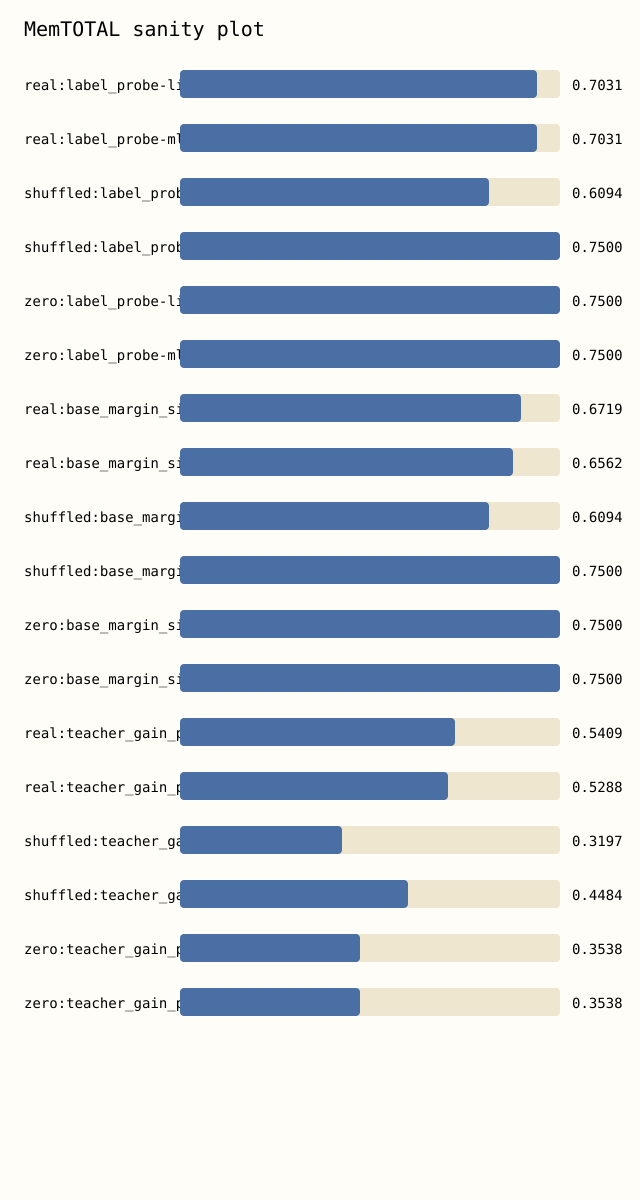

The file beside this chart, header and first rows:
accuracy, auroc, feature_mode, model_kind, target_name, task_kind
0.7031, nan, real, linear, label_probe, multiclass
0.7031, nan, real, mlp, label_probe, multiclass
0.6094, nan, shuffled, linear, label_probe, multiclass
0.75, nan, shuffled, mlp, label_probe, multiclass
0.75, nan, zero, linear, label_probe, multiclass
0.75, nan, zero, mlp, label_probe, multiclass
0.6719, 0.5732, real, linear, base_margin_sign_probe, binary
0.6562, 0.4021, real, mlp, base_margin_sign_probe, binary
0.6094, 0.412, shuffled, linear, base_margin_sign_probe, binary
0.75, 0.4491, shuffled, mlp, base_margin_sign_probe, binary
0.75, 0.6462, zero, linear, base_margin_sign_probe, binary
0.75, 0.6462, zero, mlp, base_margin_sign_probe, binary
0.625, 0.5409, real, linear, teacher_gain_probe, binary
0.7031, 0.5288, real, mlp, teacher_gain_probe, binary
0.5938, 0.3197, shuffled, linear, teacher_gain_probe, binary
0.75, 0.4484, shuffled, mlp, teacher_gain_probe, binary
0.75, 0.3538, zero, linear, teacher_gain_probe, binary
0.75, 0.3538, zero, mlp, teacher_gain_probe, binary
